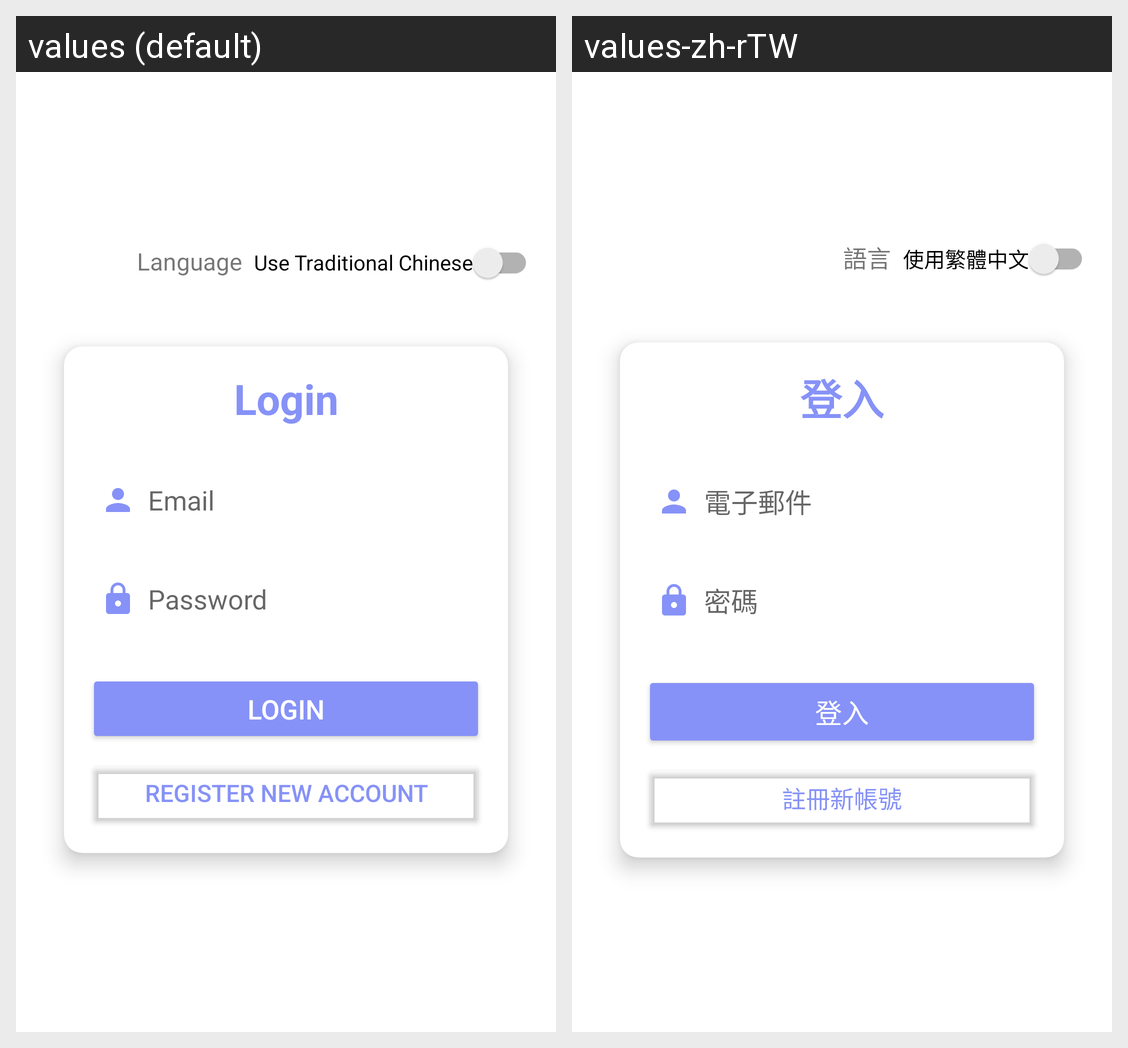

Locale-by-locale string values for the Android screen shown in this grid:
Android screen res/layout/fragment_login.xml rendered under 2 locales, left to right: values (default), values-zh-rTW. Device: Nexus 5 (rendered at 1080×1920; each locale shown at half size, 540×960, under a caption strip naming it); theme Theme.BuddyConnect.
Strings drawn on this screen, with the default value and each locale's value (text and hints the layout hard-codes, and strings that could not be matched under every locale, appear in the picture but are not listed):

language
  values: Language
  values-zh-rTW: 語言

use_chinese
  values: Use Traditional Chinese
  values-zh-rTW: 使用繁體中文

login
  values: Login
  values-zh-rTW: 登入

email
  values: Email
  values-zh-rTW: 電子郵件

password
  values: Password
  values-zh-rTW: 密碼

register_new_account
  values: Register New Account
  values-zh-rTW: 註冊新帳號
